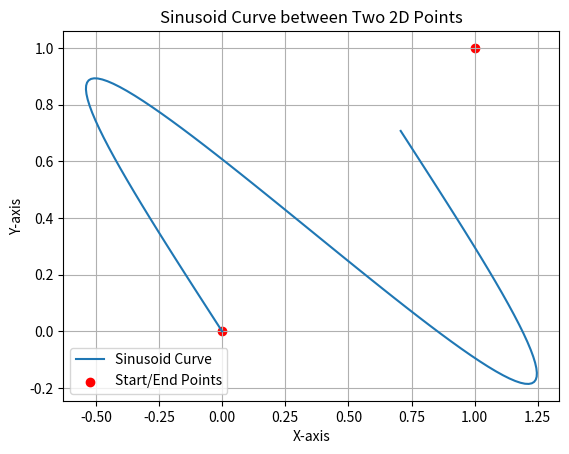

Generate this figure with matplotlib:
import numpy as np
import matplotlib.pyplot as plt

def generate_sinusoid_2d(start_point, end_point, num_points=100, frequency=1, amplitude=1, phase=0):
    x = np.linspace(start_point[0], end_point[0], num_points)
    y = amplitude * np.sin(2 * np.pi * frequency * x + phase)
    
    # Use the same x values for both points to ensure they lie on the same line
    x_values = np.linspace(start_point[0], end_point[0], num_points)
    
    # Combine x values with sinusoidal y values
    coordinates = np.column_stack((x_values, y))
    
    # Rotate the coordinates based on the angle formed by the line
    angle = np.arctan2(end_point[1] - start_point[1], end_point[0] - start_point[0])
    rotation_matrix = np.array([[np.cos(angle), -np.sin(angle)],
                               [np.sin(angle), np.cos(angle)]])
    rotated_coordinates = np.dot(coordinates - start_point, rotation_matrix.T) + start_point
    
    return rotated_coordinates[:, 0], rotated_coordinates[:, 1]

# Define the start and end points in 2D coordinates
start_point = np.array([0, -0])
end_point = np.array([1, 1])

# Generate sinusoid curve in 2D
x_values, y_values = generate_sinusoid_2d(start_point, end_point)

# Plot the sinusoid curve
plt.plot(x_values, y_values, label='Sinusoid Curve')
plt.scatter([start_point[0], end_point[0]], [start_point[1], end_point[1]], color='red', label='Start/End Points')
plt.xlabel('X-axis')
plt.ylabel('Y-axis')
plt.title('Sinusoid Curve between Two 2D Points')
plt.legend()
plt.grid(True)
plt.show()